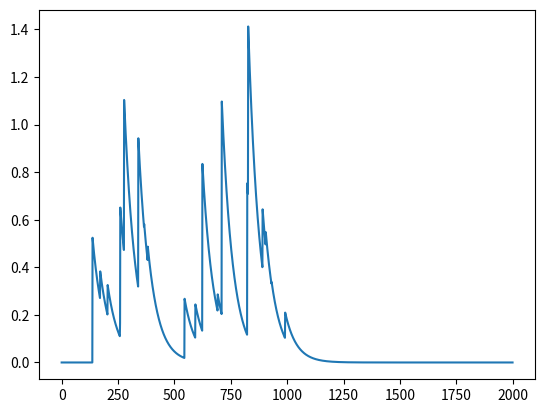

The matplotlib source for this figure:
import numpy as np
from matplotlib import pyplot as plt

x=np.arange(1000)
tau=50
nhit=20
x_hit=np.asarray(np.floor(len(x)*np.random.rand(nhit)),dtype='int')
y_hit=np.random.rand(nhit)**2

f=0.0*x
for i in range(nhit):
    f[x_hit[i]]=f[x_hit[i]]+y_hit[i]
g=np.exp(-1.0*x/tau)


def paddedConvolution(a1,a2):
    
    a1=np.pad(a1,[0,len(a1)],'constant')
    a2=np.pad(a2,[0,len(a2)],'constant')
    conv=np.fft.irfft(np.fft.rfft(a1)*np.fft.rfft(a2))
    
    return conv

    
plt.plot(paddedConvolution(f,g))
